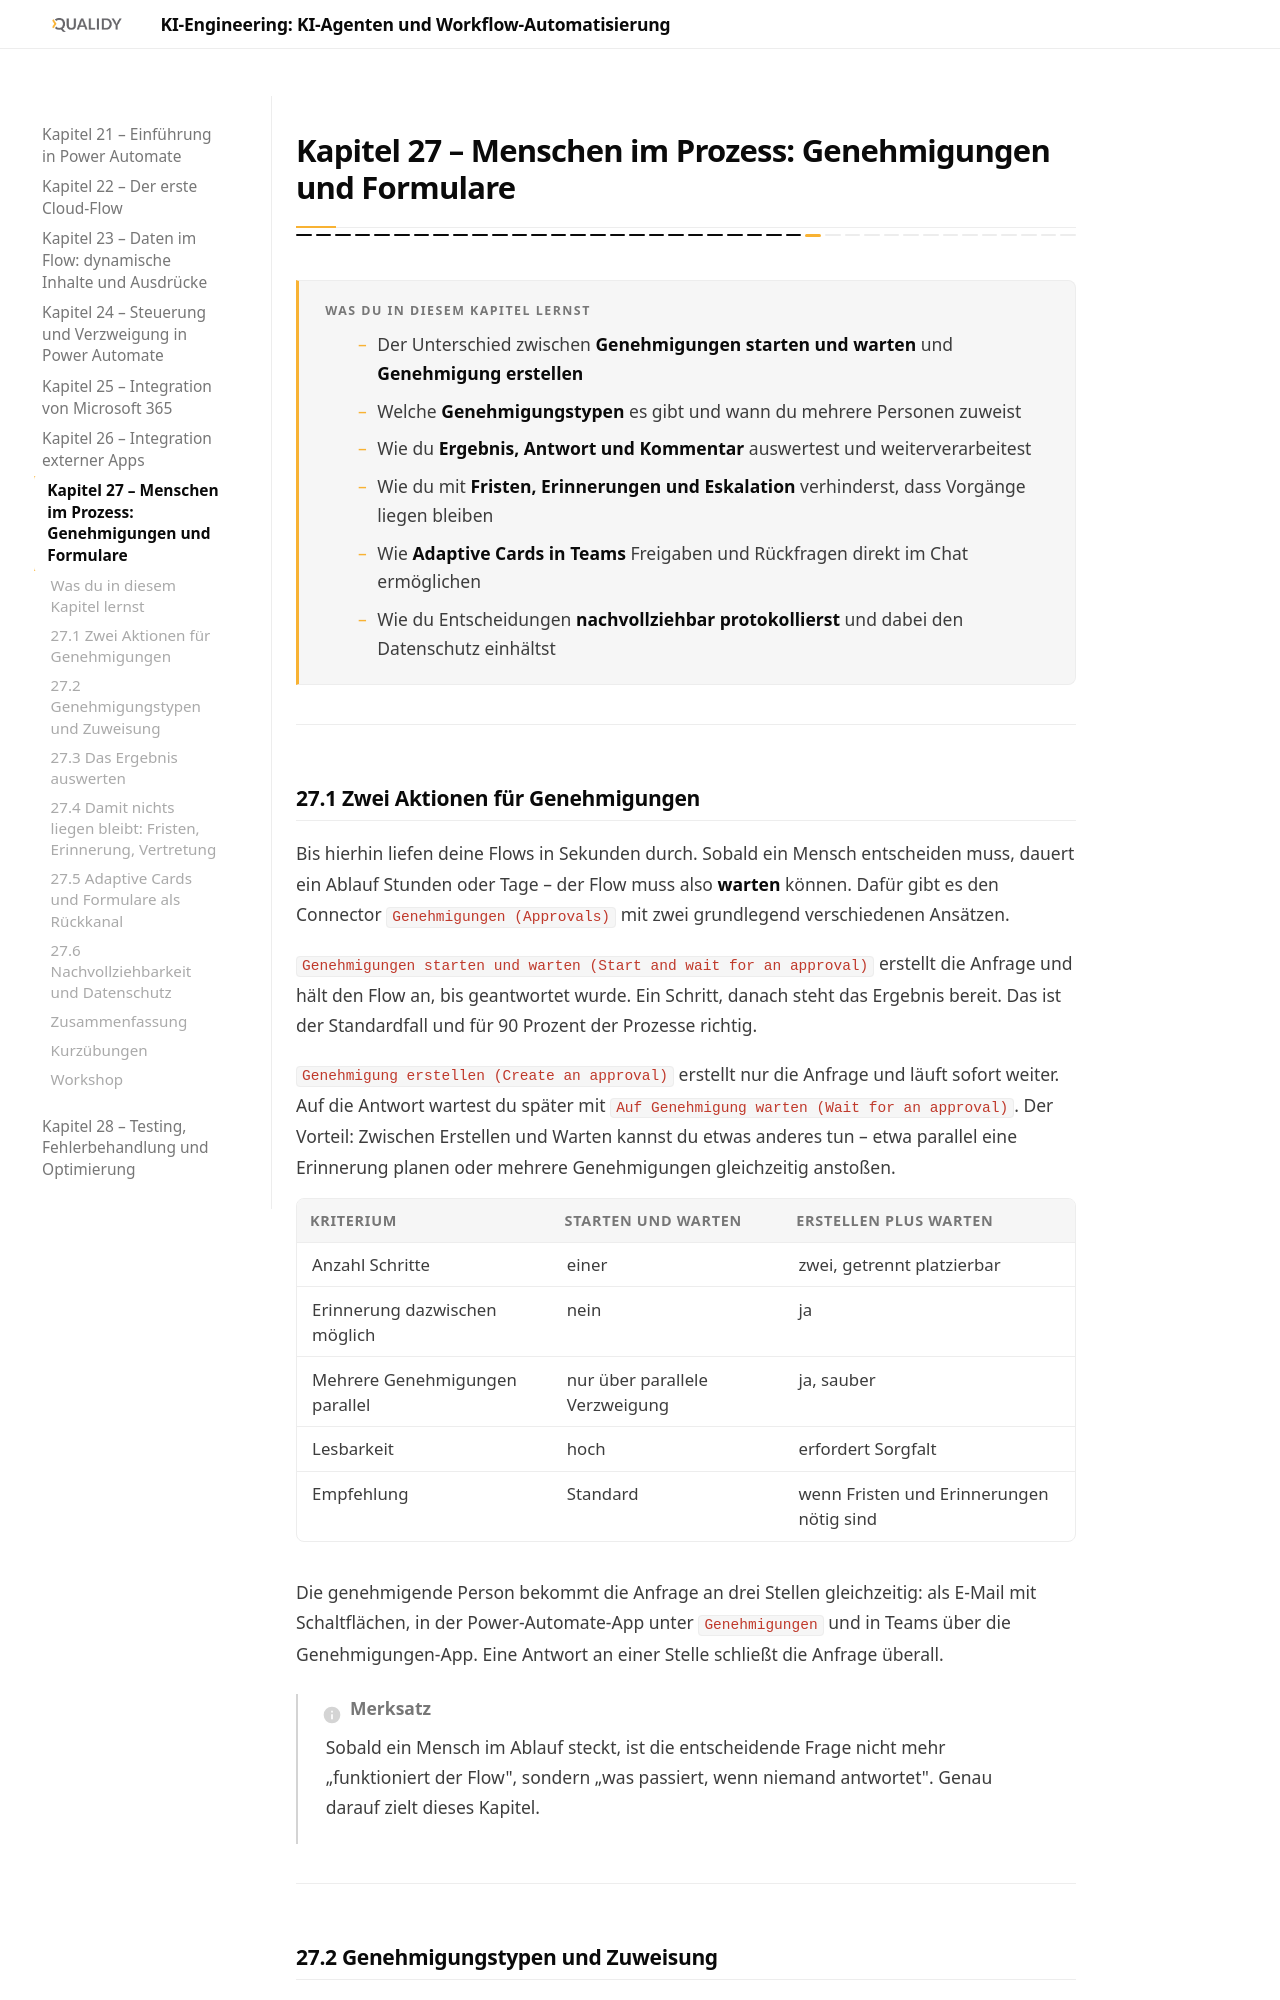

repository: Qualidy/KI-Engineering-KI-Agenten-und-Workflow-Automatisierung · page: content/kapitel27/index.html · generator: mkdocs

# Kapitel 27 – Menschen im Prozess: Genehmigungen und Formulare

{{ progress(27) }}

<div class="lernziele" markdown>
<h3>Was du in diesem Kapitel lernst</h3>

- Der Unterschied zwischen **Genehmigungen starten und warten** und **Genehmigung erstellen**
- Welche **Genehmigungstypen** es gibt und wann du mehrere Personen zuweist
- Wie du **Ergebnis, Antwort und Kommentar** auswertest und weiterverarbeitest
- Wie du mit **Fristen, Erinnerungen und Eskalation** verhinderst, dass Vorgänge liegen bleiben
- Wie **Adaptive Cards in Teams** Freigaben und Rückfragen direkt im Chat ermöglichen
- Wie du Entscheidungen **nachvollziehbar protokollierst** und dabei den Datenschutz einhältst
</div>

---

## 27.1 Zwei Aktionen für Genehmigungen

Bis hierhin liefen deine Flows in Sekunden durch. Sobald ein Mensch entscheiden muss, dauert ein Ablauf Stunden oder Tage – der Flow muss also **warten** können. Dafür gibt es den Connector `Genehmigungen (Approvals)` mit zwei grundlegend verschiedenen Ansätzen.

**`Genehmigungen starten und warten (Start and wait for an approval)`** erstellt die Anfrage und hält den Flow an, bis geantwortet wurde. Ein Schritt, danach steht das Ergebnis bereit. Das ist der Standardfall und für 90 Prozent der Prozesse richtig.

**`Genehmigung erstellen (Create an approval)`** erstellt nur die Anfrage und läuft sofort weiter. Auf die Antwort wartest du später mit `Auf Genehmigung warten (Wait for an approval)`. Der Vorteil: Zwischen Erstellen und Warten kannst du etwas anderes tun – etwa parallel eine Erinnerung planen oder mehrere Genehmigungen gleichzeitig anstoßen.

| Kriterium | Starten und warten | Erstellen plus warten |
|---|---|---|
| Anzahl Schritte | einer | zwei, getrennt platzierbar |
| Erinnerung dazwischen möglich | nein | ja |
| Mehrere Genehmigungen parallel | nur über parallele Verzweigung | ja, sauber |
| Lesbarkeit | hoch | erfordert Sorgfalt |
| Empfehlung | Standard | wenn Fristen und Erinnerungen nötig sind |

Die genehmigende Person bekommt die Anfrage an drei Stellen gleichzeitig: als E-Mail mit Schaltflächen, in der Power-Automate-App unter `Genehmigungen` und in Teams über die Genehmigungen-App. Eine Antwort an einer Stelle schließt die Anfrage überall.

!!! info "Merksatz"
    Sobald ein Mensch im Ablauf steckt, ist die entscheidende Frage nicht mehr „funktioniert der Flow", sondern „was passiert, wenn niemand antwortet". Genau darauf zielt dieses Kapitel.

---
